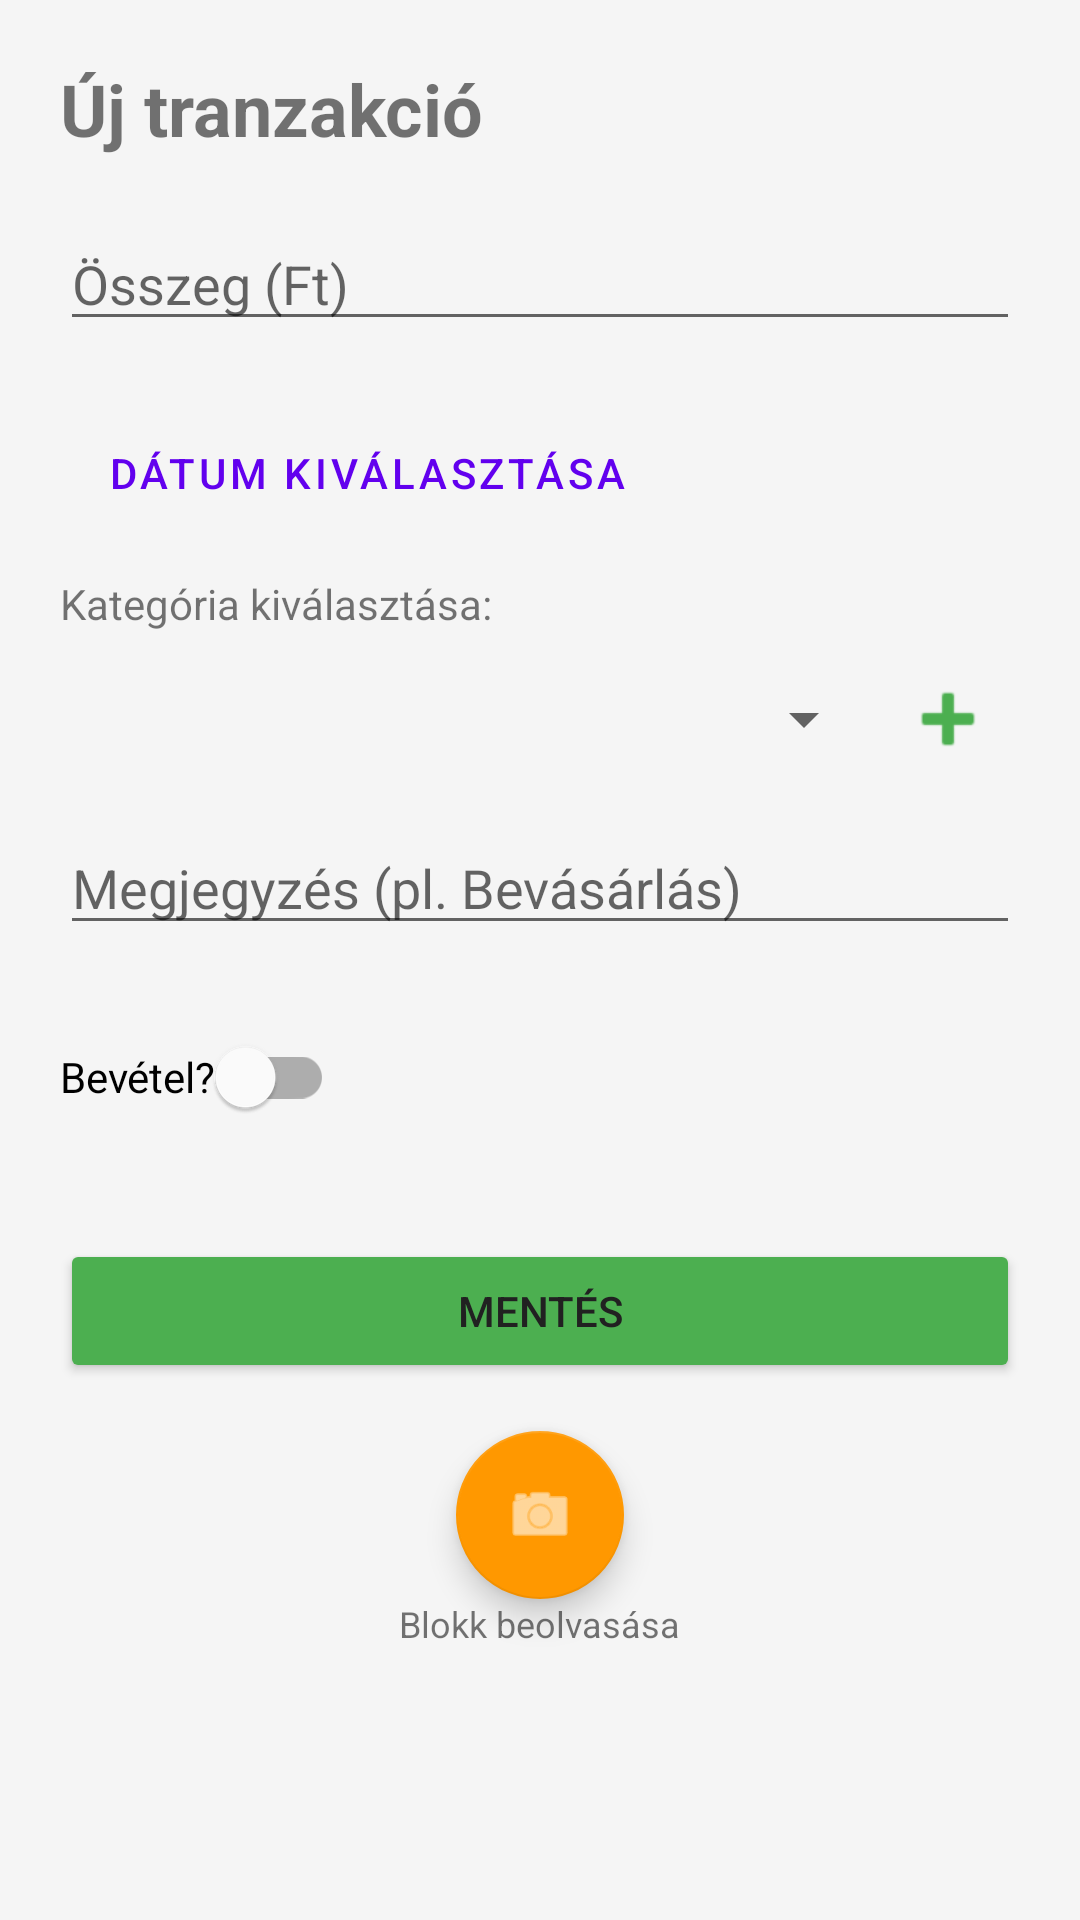

Here is an Android app screen rendered from its layout file. Give the layout XML and the strings, colors and styles it references.
<!-- AndroidManifest.xml: application theme Theme.ExpenseTracker -->
<!-- res/layout/activity_add_transaction.xml -->
<?xml version="1.0" encoding="utf-8"?>
<LinearLayout xmlns:android="http://schemas.android.com/apk/res/android"
    xmlns:app="http://schemas.android.com/apk/res-auto"
    android:layout_width="match_parent"
    android:layout_height="match_parent"
    android:orientation="vertical"
    android:padding="20dp">


    <TextView
        android:layout_width="wrap_content"
        android:layout_height="wrap_content"
        android:layout_marginBottom="20dp"
        android:text="Új tranzakció"
        android:textSize="24sp"
        android:textStyle="bold" />

    <EditText
        android:id="@+id/edit_amount"
        android:layout_width="match_parent"
        android:layout_height="wrap_content"
        android:layout_marginBottom="10dp"
        android:hint="Összeg (Ft)"
        android:inputType="number" />

    <Button
        android:id="@+id/button_pick_date"
        style="@style/Widget.MaterialComponents.Button.OutlinedButton"
        android:layout_width="wrap_content"
        android:layout_height="wrap_content"
        android:layout_marginTop="10dp"
        android:layout_marginBottom="10dp"
        android:text="Dátum kiválasztása" />

    <TextView
        android:layout_width="wrap_content"
        android:layout_height="wrap_content"
        android:layout_marginBottom="5dp"
        android:text="Kategória kiválasztása:"
        android:textSize="14sp" />

    <LinearLayout
        android:layout_width="match_parent"
        android:layout_height="wrap_content"
        android:layout_marginBottom="10dp"
        android:gravity="center_vertical"
        android:orientation="horizontal">

        <Spinner
            android:id="@+id/spinner_category"
            android:layout_width="0dp"
            android:layout_height="wrap_content"
            android:layout_weight="1" />

        <ImageButton
            android:id="@+id/btn_add_category"
            android:layout_width="48dp"
            android:layout_height="48dp"
            android:background="?attr/selectableItemBackgroundBorderless"
            android:contentDescription="Új kategória"
            android:src="@android:drawable/ic_input_add"
            app:tint="#4CAF50" />
    </LinearLayout>

    <EditText
        android:id="@+id/edit_note"
        android:layout_width="match_parent"
        android:layout_height="wrap_content"
        android:layout_marginBottom="20dp"
        android:hint="Megjegyzés (pl. Bevásárlás)"
        android:inputType="textCapSentences" />

    <com.google.android.material.switchmaterial.SwitchMaterial
        android:id="@+id/switch_income"
        android:layout_width="wrap_content"
        android:layout_height="wrap_content"
        android:layout_marginBottom="30dp"
        android:text="Bevétel?" />

    <Button
        android:id="@+id/button_save"
        android:layout_width="match_parent"
        android:layout_height="wrap_content"
        android:backgroundTint="#4CAF50"
        android:text="Mentés" />

    <com.google.android.material.floatingactionbutton.FloatingActionButton
        android:id="@+id/fab_scan_receipt"
        android:layout_width="wrap_content"
        android:layout_height="wrap_content"
        android:layout_gravity="center_horizontal"
        android:layout_marginTop="16dp"
        android:src="@android:drawable/ic_menu_camera"
        app:backgroundTint="#FF9800"
        app:tint="@color/white" />

    <TextView
        android:layout_width="wrap_content"
        android:layout_height="wrap_content"
        android:text="Blokk beolvasása"
        android:layout_gravity="center_horizontal"
        android:textSize="12sp" />

</LinearLayout>
<!-- resources referenced by this layout -->
<resources>
  <color name="white">#FFFFFFFF</color>
  <style name="Theme.ExpenseTracker" parent="Theme.MaterialComponents.DayNight.NoActionBar">
          <item name="android:windowBackground">@color/background_light</item>
          <item name="colorSurface">@color/card_light</item>
          <item name="android:textColorPrimary">@color/text_primary_light</item>
      </style>
  <color name="background_light">#F5F5F5</color>
  <color name="card_light">#FFFFFF</color>
  <color name="text_primary_light">#212121</color>
</resources>
